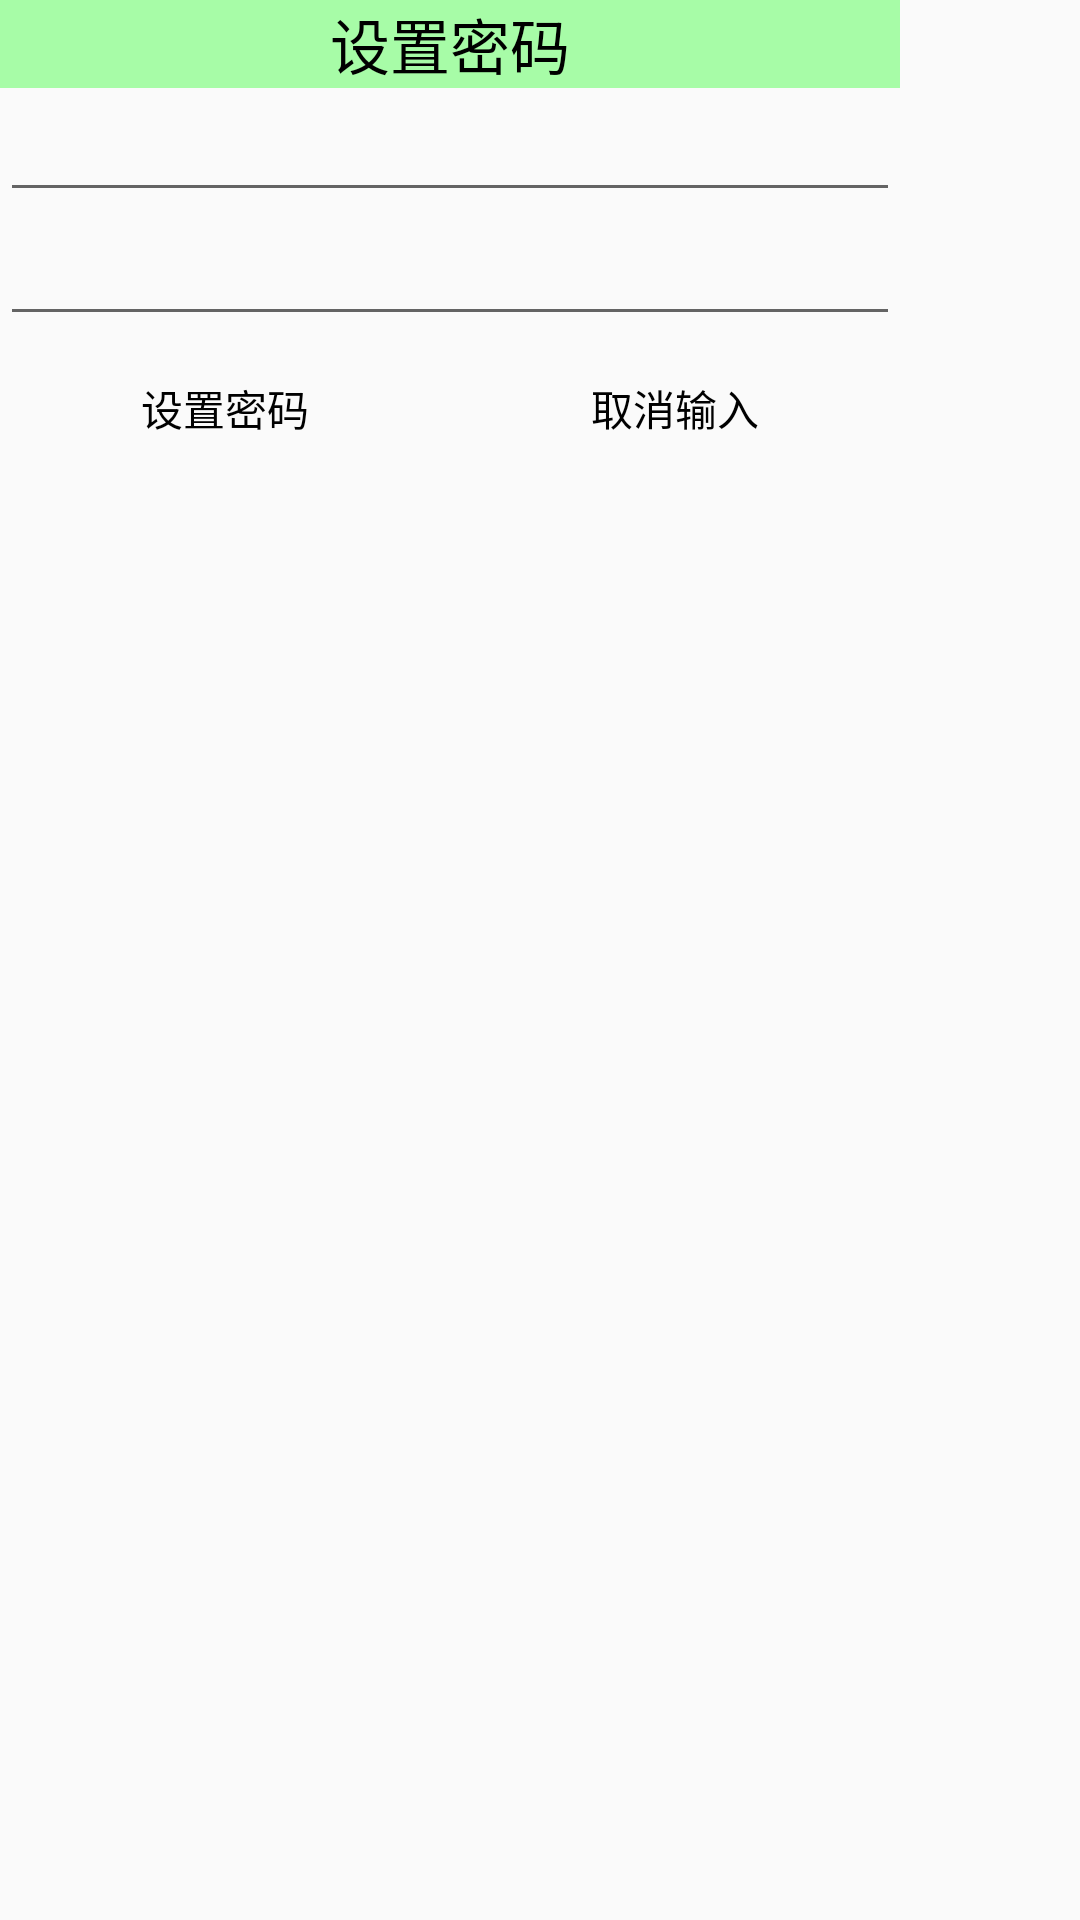

Reconstruct the res/layout file that produces this screen, plus the resources it refers to.
<!-- AndroidManifest.xml: application theme AppTheme -->
<!-- res/layout/dialog_setpasswd.xml -->
<?xml version="1.0" encoding="utf-8"?>
<LinearLayout xmlns:android="http://schemas.android.com/apk/res/android"
    android:layout_width="300dip"
    android:layout_height="match_parent"
    android:orientation="vertical" >

    <TextView
        android:layout_width="300dip"
        android:layout_height="wrap_content"
        android:background="@color/lightGreen"
        android:gravity="center"
        android:text="设置密码"
        android:textColor="#000000"
        android:textSize="20sp" >
    </TextView>

    <EditText
        android:id="@+id/et_dialog_passone"
        android:layout_width="300dip"
        android:layout_height="wrap_content"
        android:textColor="#000000"
        android:inputType="textPassword" />

    <EditText
        android:id="@+id/et_dialog_passtwo"
        android:layout_width="300dip"
        android:textColor="#000000"
        android:layout_height="wrap_content"
        android:inputType="textPassword" />

    <LinearLayout
        android:layout_width="300dip"
        android:layout_height="wrap_content"
        android:orientation="horizontal" >

        <Button android:id="@+id/bt_dialog_setpass"
            android:layout_width="0dp"
            android:layout_height="wrap_content"
            android:layout_weight="1"
            android:background="@drawable/button_selector"
            android:textColor="#000000"
            android:text="设置密码" />
        <Button android:id="@+id/bt_dialog_cancel"
            android:layout_width="0dp"
            android:layout_height="wrap_content"
            android:layout_weight="1"
            android:background="@drawable/button_selector"
            android:textColor="#000000"
            android:text="取消输入" />
    </LinearLayout>

</LinearLayout>
<!-- resources referenced by this layout -->
<resources>
  <color name="lightGreen">#5500ff00</color>
  <style name="AppTheme" parent="Theme.AppCompat.Light.DarkActionBar">
          
          <item name="android:windowNoTitle">true</item>
          <item name="colorPrimary">@color/colorPrimary</item>
          <item name="colorPrimaryDark">@color/colorPrimaryDark</item>
          <item name="colorAccent">@color/colorAccent</item>
      </style>
  <color name="colorPrimary">#3F51B5</color>
  <color name="colorPrimaryDark">#303F9F</color>
  <color name="colorAccent">#FF4081</color>
</resources>
